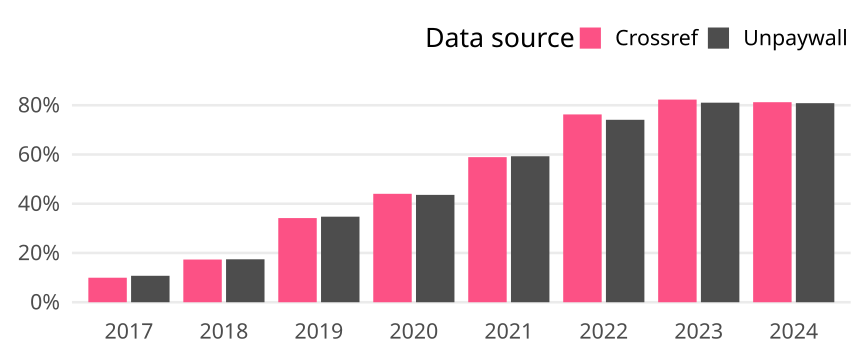

Source data for this figure (header and first rows):
cr_year, cat, article_total, name, oa_articles, oa_share
2017, Germany, 1145, Crossref, 114, 0.09956
2017, Germany, 1145, Unpaywall, 123, 0.1074
2018, Germany, 1015, Crossref, 176, 0.1734
2018, Germany, 1015, Unpaywall, 177, 0.1744
2019, Germany, 875, Crossref, 299, 0.3417
2019, Germany, 875, Unpaywall, 304, 0.3474
2020, Germany, 929, Crossref, 409, 0.4403
2020, Germany, 929, Unpaywall, 405, 0.436
2021, Germany, 830, Crossref, 489, 0.5892
2021, Germany, 830, Unpaywall, 492, 0.5928
2022, Germany, 733, Crossref, 559, 0.7626
2022, Germany, 733, Unpaywall, 543, 0.7408
2023, Germany, 717, Crossref, 590, 0.8229
2023, Germany, 717, Unpaywall, 581, 0.8103
2024, Germany, 506, Crossref, 411, 0.8123
2024, Germany, 506, Unpaywall, 409, 0.8083
